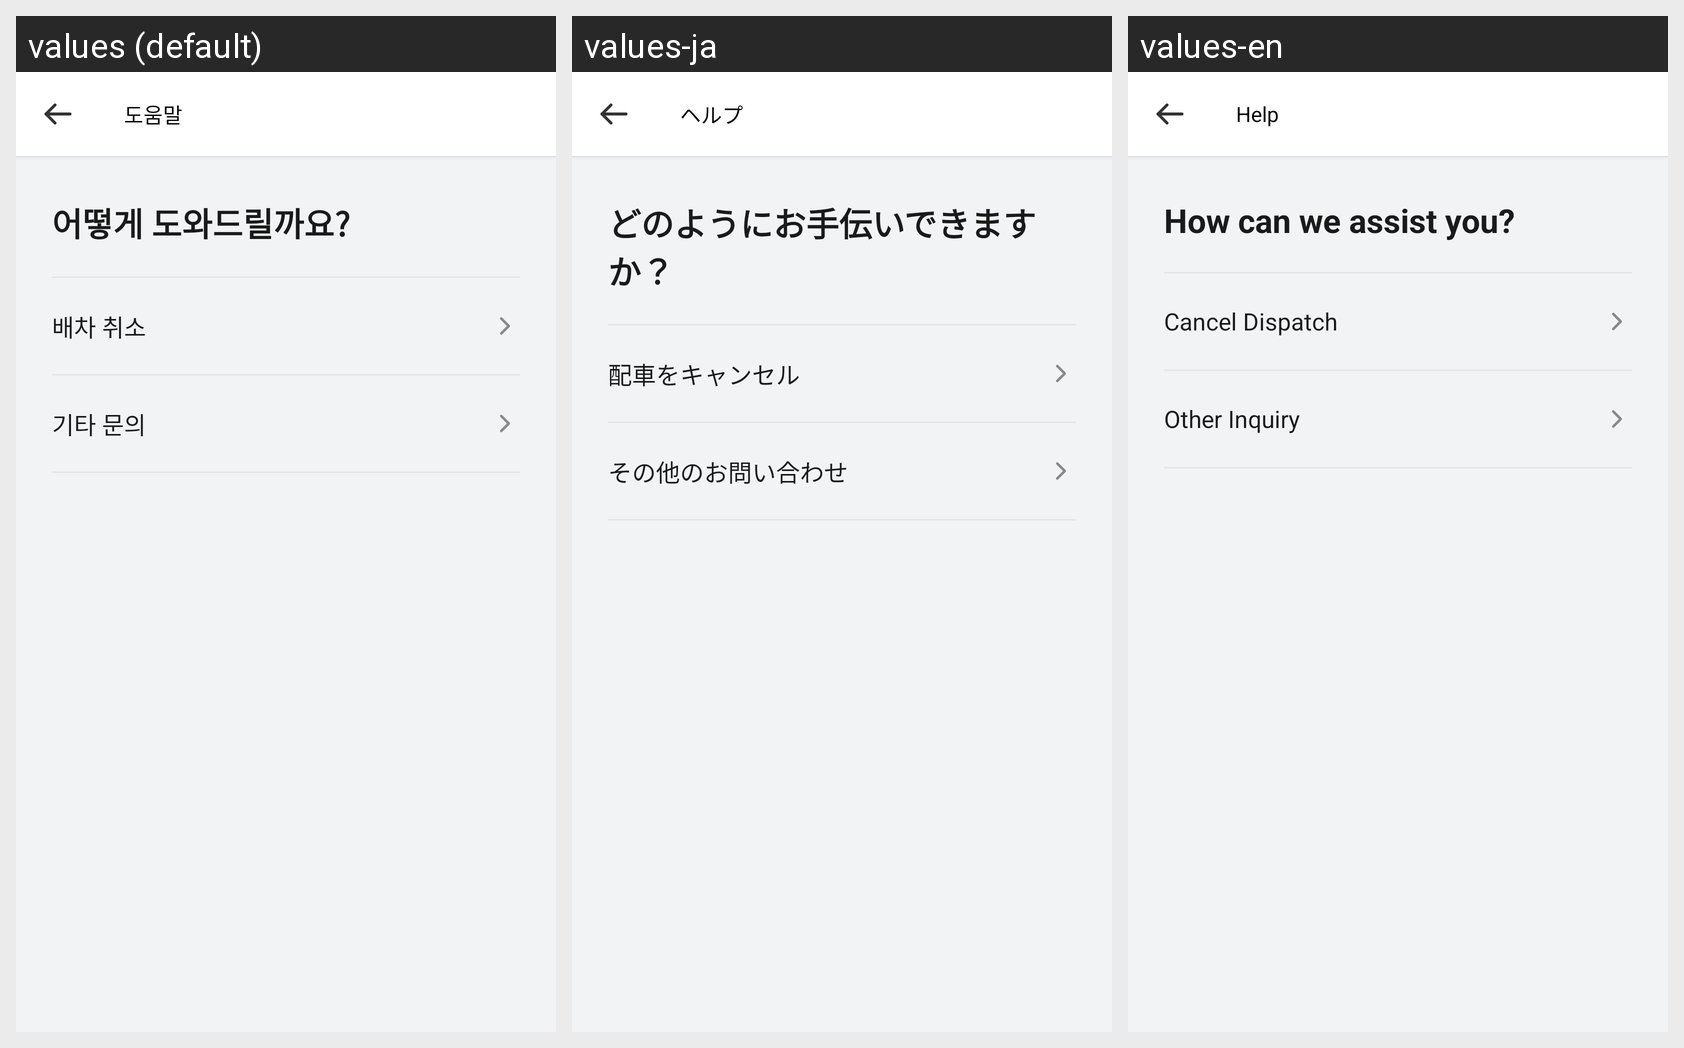

The same Android screen rendered under several of its app's locales, left to right. List the strings drawn on it with the default value and each locale's translation.
Android screen res/layout/activity_help.xml rendered under 3 locales, left to right: values (default), values-ja, values-en. Device: Nexus 5 (rendered at 1080×1920; each locale shown at half size, 540×960, under a caption strip naming it); theme Theme.RouteOn.
Strings drawn on this screen, with the default value and each locale's value (text and hints the layout hard-codes, and strings that could not be matched under every locale, appear in the picture but are not listed):

help_title
  values: 도움말
  values-ja: ヘルプ
  values-en: Help

help_how_can_we_help
  values: 어떻게 도와드릴까요?
  values-ja: どのようにお手伝いできますか？
  values-en: How can we assist you?

dispatch_cancel
  values: 배차 취소
  values-ja: 配車をキャンセル
  values-en: Cancel Dispatch

other_inquiry
  values: 기타 문의
  values-ja: その他のお問い合わせ
  values-en: Other Inquiry
